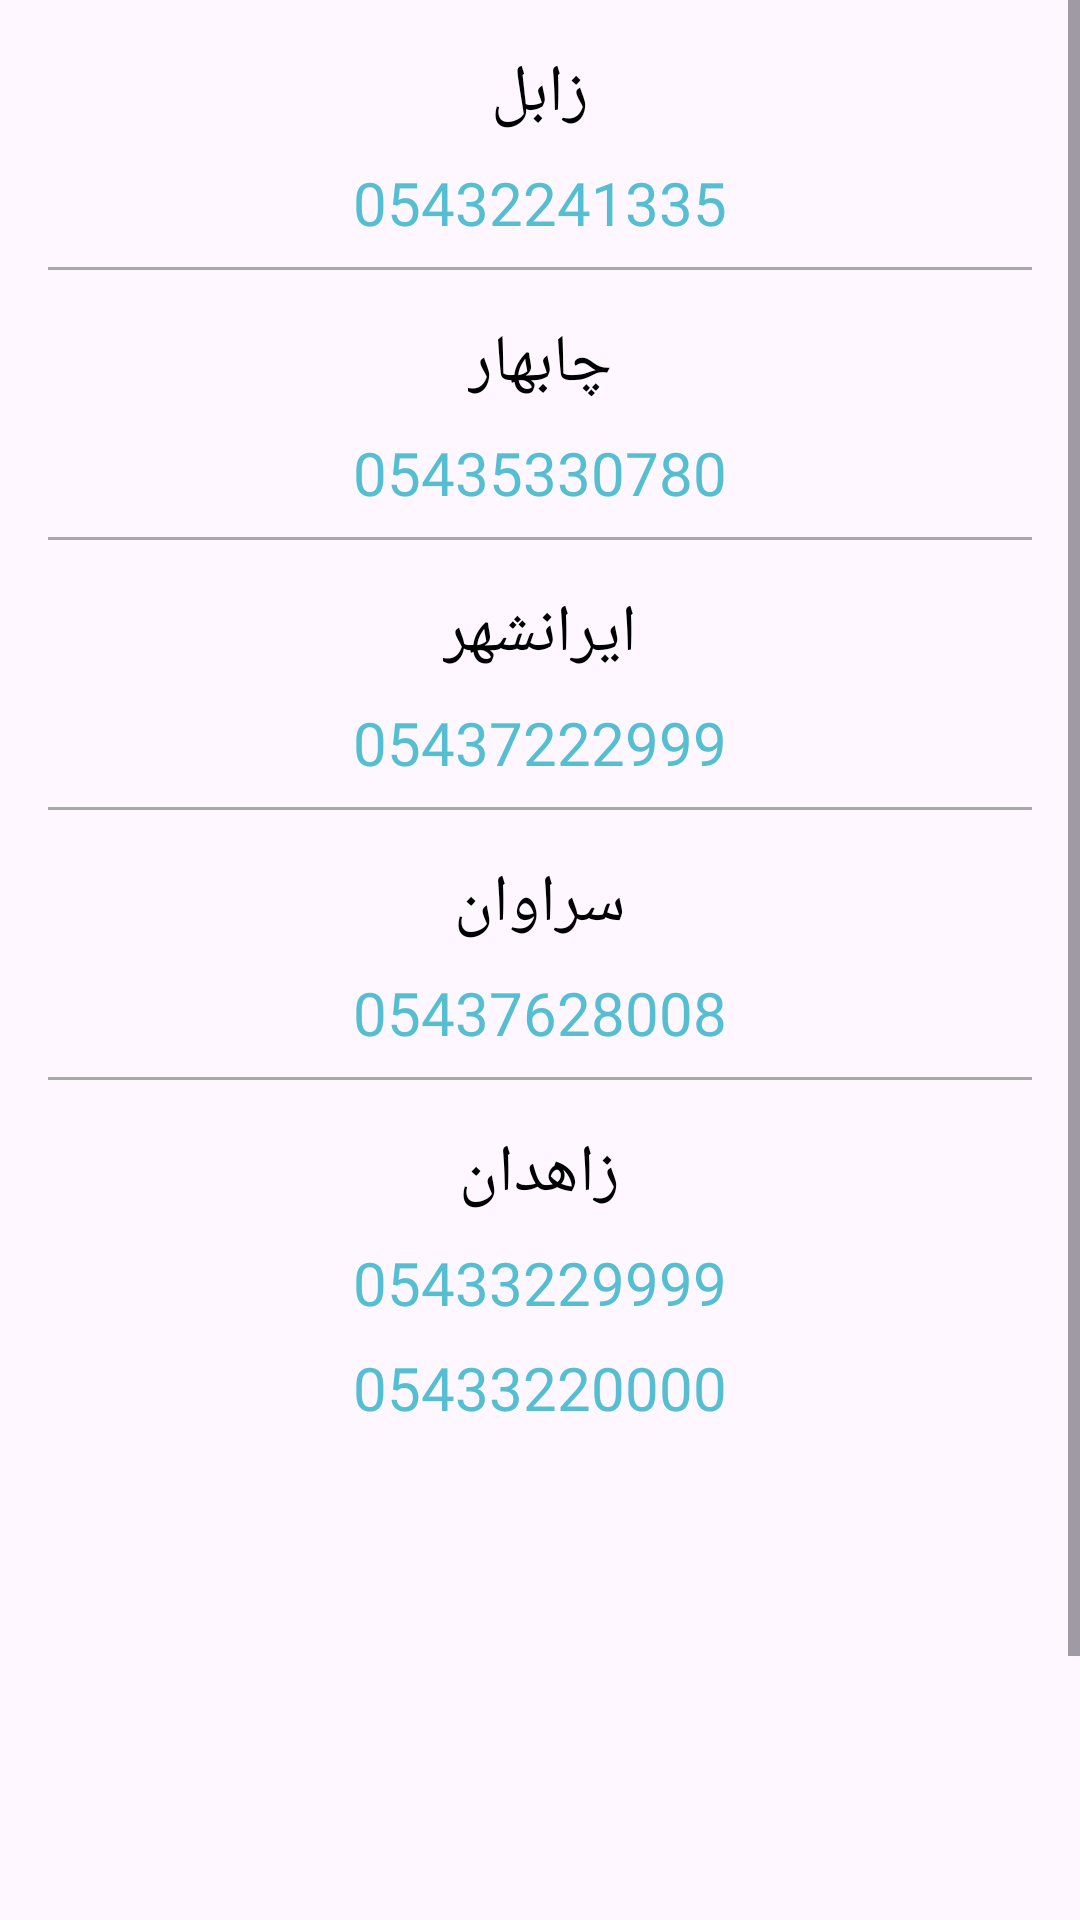

Write the Android layout XML for this screen, with the resource values it uses.
<!-- AndroidManifest.xml: application theme Theme.BloodLab -->
<!-- res/layout/fragment_phone_rating.xml -->
<?xml version="1.0" encoding="utf-8"?>
<layout xmlns:app="http://schemas.android.com/apk/res-auto"
    xmlns:tools="http://schemas.android.com/tools"
    xmlns:android="http://schemas.android.com/apk/res/android">


    <ScrollView
        android:layout_width="match_parent"
        android:layout_height="match_parent"
        android:fillViewport="true">

<LinearLayout
    android:layout_width="match_parent"
    android:layout_height="match_parent"
    tools:context=".PhoneRatingFragment"
     android:orientation="vertical">


    <LinearLayout
        android:layout_width="match_parent"
        android:layout_height="wrap_content"
        android:orientation="vertical"
        android:layout_marginTop="16dp"
        app:layout_constraintEnd_toEndOf="parent"
        app:layout_constraintStart_toStartOf="parent"
        app:layout_constraintTop_toTopOf="parent">

        <com.google.android.material.textview.MaterialTextView
            android:layout_width="wrap_content"
            android:layout_height="wrap_content"
            android:layout_gravity="center"
            android:fontFamily="@font/shabnam_bold"
            android:text="زابل"
            android:textColor="@color/black"
            android:textSize="22sp" />

        <com.google.android.material.textview.MaterialTextView
            android:id="@+id/phone_zabol"
            android:layout_width="wrap_content"
            android:layout_height="wrap_content"
            android:layout_gravity="center"
            android:fontFamily="@font/shabnam_bold"
            android:textColor="@color/blue"
            android:textSize="20sp"
            android:layout_marginTop="8dp"
            android:text="05432241335"/>



        <View
            android:layout_width="match_parent"
            android:layout_height="1dp"
            android:layout_marginTop="8dp"
            android:layout_marginEnd="16dp"
            android:layout_marginStart="16dp"
            android:background="@drawable/line" />

    </LinearLayout>

    <LinearLayout
        android:layout_width="match_parent"
        android:layout_height="wrap_content"
        android:orientation="vertical"
        android:layout_marginTop="16dp"
        app:layout_constraintEnd_toEndOf="parent"
        app:layout_constraintStart_toStartOf="parent"
        app:layout_constraintTop_toTopOf="parent">

        <com.google.android.material.textview.MaterialTextView
            android:layout_width="wrap_content"
            android:layout_height="wrap_content"
            android:layout_gravity="center"
            android:fontFamily="@font/shabnam_bold"
            android:text="چابهار"
            android:textColor="@color/black"
            android:textSize="22sp" />

        <com.google.android.material.textview.MaterialTextView
            android:id="@+id/phone_chab"
            android:layout_width="wrap_content"
            android:layout_height="wrap_content"
            android:layout_gravity="center"
            android:fontFamily="@font/shabnam_bold"
            android:textColor="@color/blue"
            android:textSize="20sp"
            android:layout_marginTop="8dp"
            android:text="05435330780"/>

        <View
            android:layout_width="match_parent"
            android:layout_height="1dp"
            android:layout_marginTop="8dp"
            android:layout_marginEnd="16dp"
            android:layout_marginStart="16dp"
            android:background="@drawable/line" />

    </LinearLayout>


    <LinearLayout
        android:layout_width="match_parent"
        android:layout_height="wrap_content"
        android:orientation="vertical"
        android:layout_marginTop="16dp"
        app:layout_constraintEnd_toEndOf="parent"
        app:layout_constraintStart_toStartOf="parent"
        app:layout_constraintTop_toTopOf="parent">

        <com.google.android.material.textview.MaterialTextView
            android:id="@+id/phone_iran"
            android:layout_width="wrap_content"
            android:layout_height="wrap_content"
            android:layout_gravity="center"
            android:fontFamily="@font/shabnam_bold"
            android:text="ایرانشهر"
            android:textColor="@color/black"
            android:textSize="22sp" />

        <com.google.android.material.textview.MaterialTextView
            android:layout_width="wrap_content"
            android:layout_height="wrap_content"
            android:layout_gravity="center"
            android:fontFamily="@font/shabnam_bold"
            android:textColor="@color/blue"
            android:textSize="20sp"
            android:layout_marginTop="8dp"
            android:text="05437222999"/>

        <View
            android:layout_width="match_parent"
            android:layout_height="1dp"
            android:layout_marginTop="8dp"
            android:layout_marginEnd="16dp"
            android:layout_marginStart="16dp"
            android:background="@drawable/line" />

    </LinearLayout>

    <LinearLayout
        android:layout_width="match_parent"
        android:layout_height="wrap_content"
        android:orientation="vertical"
        android:layout_marginTop="16dp"
        app:layout_constraintEnd_toEndOf="parent"
        app:layout_constraintStart_toStartOf="parent"
        app:layout_constraintTop_toTopOf="parent">

        <com.google.android.material.textview.MaterialTextView
            android:layout_width="wrap_content"
            android:layout_height="wrap_content"
            android:layout_gravity="center"
            android:fontFamily="@font/shabnam_bold"
            android:text="سراوان"
            android:textColor="@color/black"
            android:textSize="22sp" />

        <com.google.android.material.textview.MaterialTextView
            android:id="@+id/phone_sara"
            android:layout_width="wrap_content"
            android:layout_height="wrap_content"
            android:layout_gravity="center"
            android:fontFamily="@font/shabnam_bold"
            android:textColor="@color/blue"
            android:textSize="20sp"
            android:layout_marginTop="8dp"
            android:text="05437628008"/>

        <View
            android:layout_width="match_parent"
            android:layout_height="1dp"
            android:layout_marginTop="8dp"
            android:layout_marginEnd="16dp"
            android:layout_marginStart="16dp"
            android:background="@drawable/line" />

    </LinearLayout>

    <LinearLayout
        android:layout_width="match_parent"
        android:layout_height="wrap_content"
        android:orientation="vertical"
        android:layout_marginTop="16dp"
        app:layout_constraintEnd_toEndOf="parent"
        app:layout_constraintStart_toStartOf="parent"
        app:layout_constraintTop_toTopOf="parent">

        <com.google.android.material.textview.MaterialTextView
            android:layout_width="wrap_content"
            android:layout_height="wrap_content"
            android:layout_gravity="center"
            android:fontFamily="@font/shabnam_bold"
            android:text="زاهدان"
            android:textColor="@color/black"
            android:textSize="22sp" />

        <com.google.android.material.textview.MaterialTextView
            android:id="@+id/phone_zahedan1"
            android:layout_width="wrap_content"
            android:layout_height="wrap_content"
            android:layout_gravity="center"
            android:fontFamily="@font/shabnam_bold"
            android:textColor="@color/blue"
            android:textSize="20sp"
            android:layout_marginTop="8dp"
            android:text="05433229999"/>

        <com.google.android.material.textview.MaterialTextView
            android:id="@+id/phone_zahedan2"
            android:layout_width="wrap_content"
            android:layout_height="wrap_content"
            android:layout_gravity="center"
            android:fontFamily="@font/shabnam_bold"
            android:textColor="@color/blue"
            android:textSize="20sp"
            android:layout_marginTop="8dp"
            android:text="05433220000"/>

    </LinearLayout>



    <ImageView
        android:layout_width="match_parent"
        android:layout_height="250dp"
        android:layout_marginTop="16dp"
        android:src="@drawable/img_phone"/>

</LinearLayout>

    </ScrollView>

    </layout>
<!-- resources referenced by this layout -->
<resources>
  <color name="black">#FF000000</color>
  <color name="blue">#55BED1</color>
  <!-- drawable line (drawable) -->
  <?xml version="1.0" encoding="utf-8"?>
  <selector xmlns:android="http://schemas.android.com/apk/res/android">
  <item>
  
      <shape android:shape="rectangle">
  
          <solid android:color="#A8A8A8"/>
          <size android:height="1dp"/>
  
      </shape>
  </item>
  </selector>
  <style name="Theme.BloodLab" parent="Base.Theme.BloodLab" />
  <style name="Base.Theme.BloodLab" parent="Theme.Material3.DayNight.NoActionBar">
          
          
          <item name="android:statusBarColor">@color/gray</item>
      </style>
  <color name="gray">#686868</color>
</resources>
